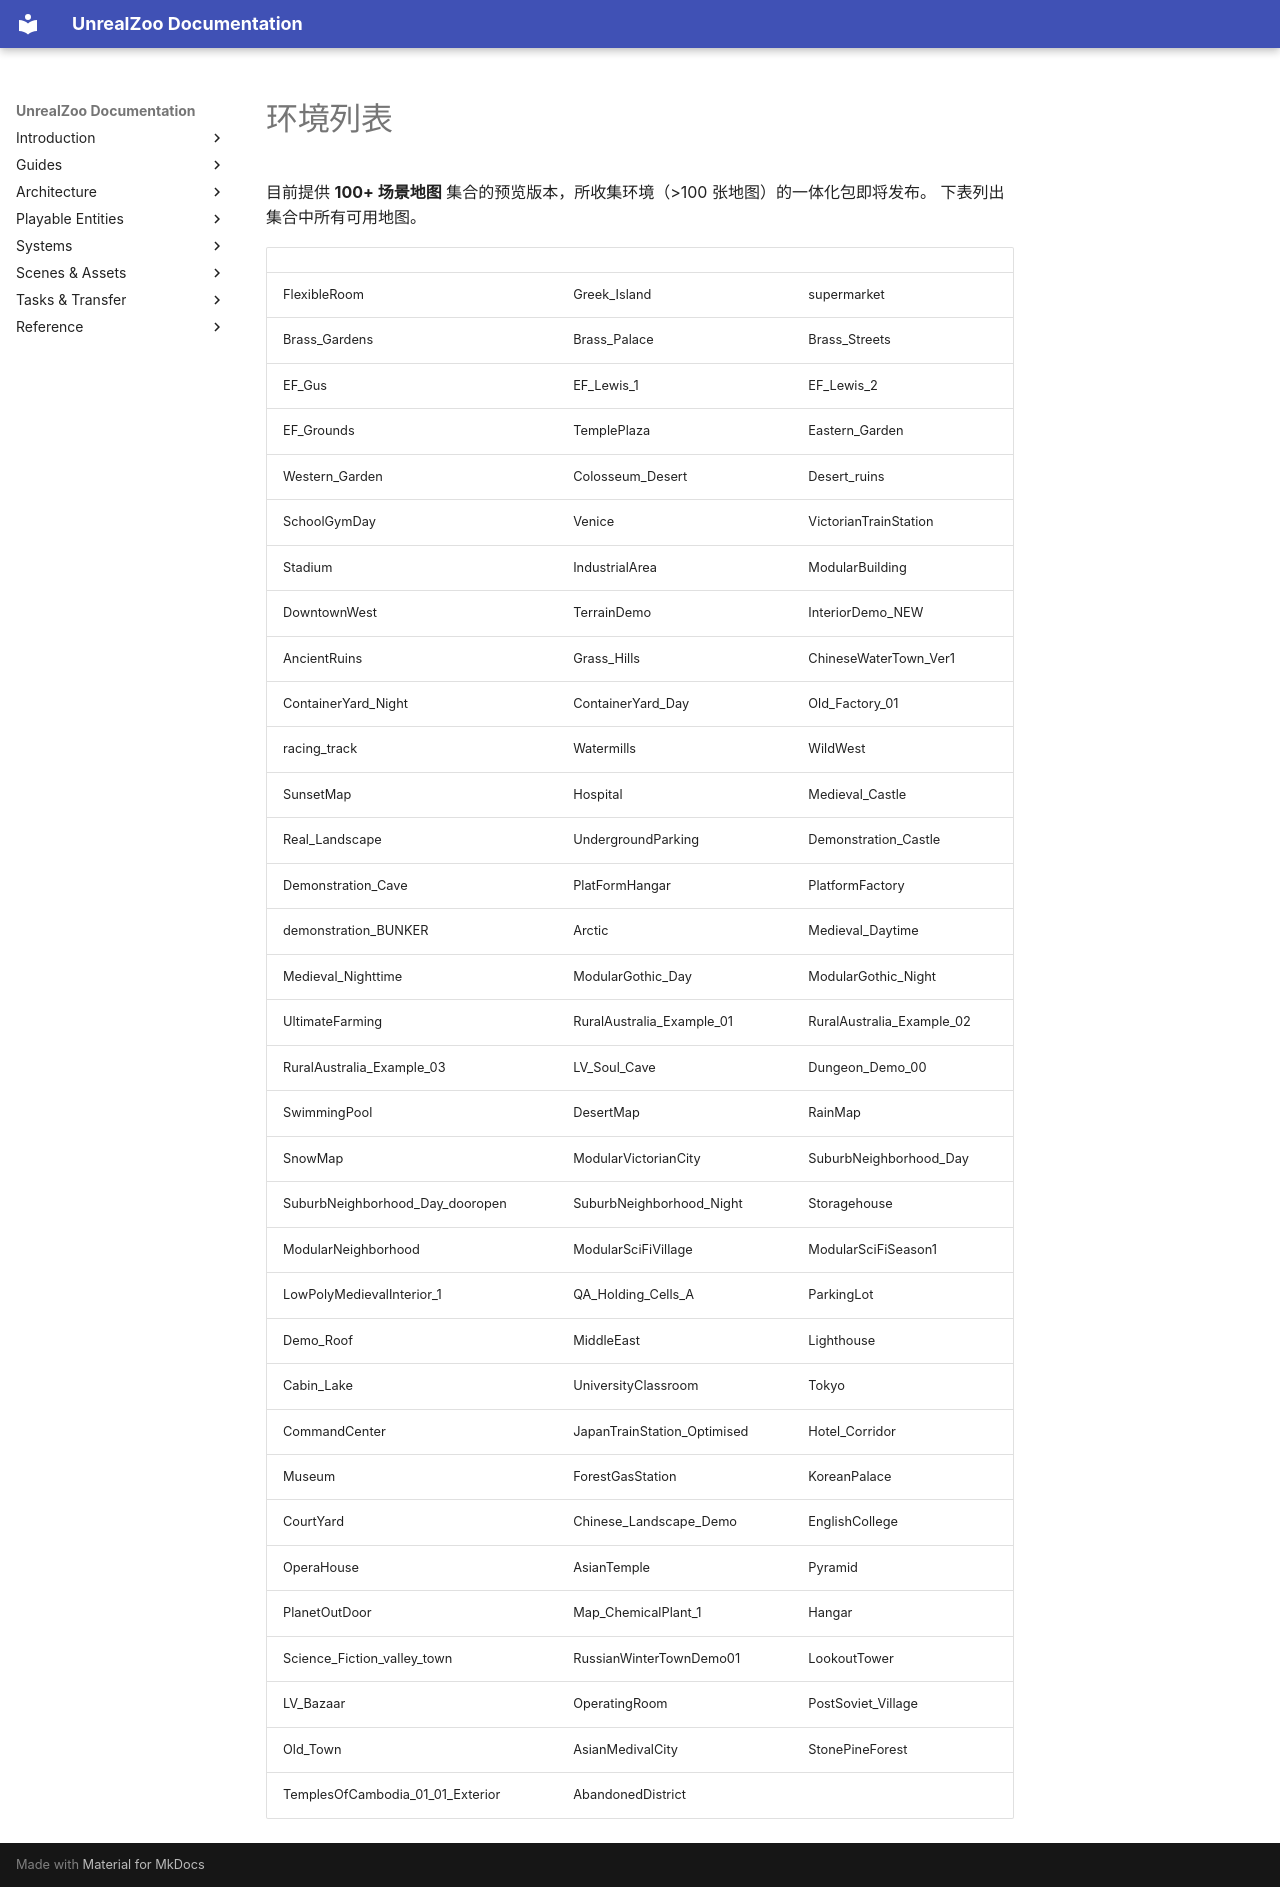

repository: UnrealZoo/unrealzoo-docs · page: zh/environment-list/index.html · generator: mkdocs

# 环境列表

目前提供 **100+ 场景地图** 集合的预览版本，所收集环境（>100 张地图）的一体化包即将发布。
下表列出集合中所有可用地图。

|                               |                                  |                                  |
|-------------------------------|----------------------------------|----------------------------------|
| FlexibleRoom                  | Greek_Island                     | supermarket                      |
| Brass_Gardens                 | Brass_Palace                     | Brass_Streets                    |
| EF_Gus                        | EF_Lewis_1                       | EF_Lewis_2                       |
| EF_Grounds                    | TemplePlaza                      | Eastern_Garden                   |
| Western_Garden                | Colosseum_Desert                 | Desert_ruins                     |
| SchoolGymDay                  | Venice                           | VictorianTrainStation            |
| Stadium                       | IndustrialArea                   | ModularBuilding                  |
| DowntownWest                  | TerrainDemo                      | InteriorDemo_NEW                 |
| AncientRuins                  | Grass_Hills                      | ChineseWaterTown_Ver1            |
| ContainerYard_Night           | ContainerYard_Day                | Old_Factory_01                   |
| racing_track                  | Watermills                       | WildWest                         |
| SunsetMap                     | Hospital                         | Medieval_Castle                  |
| Real_Landscape                | UndergroundParking               | Demonstration_Castle             |
| Demonstration_Cave            | PlatFormHangar                   | PlatformFactory                  |
| demonstration_BUNKER          | Arctic                           | Medieval_Daytime                 |
| Medieval_Nighttime            | ModularGothic_Day                | ModularGothic_Night              |
| UltimateFarming               | RuralAustralia_Example_01        | RuralAustralia_Example_02        |
| RuralAustralia_Example_03     | LV_Soul_Cave                     | Dungeon_Demo_00                  |
| SwimmingPool                  | DesertMap                        | RainMap                          |
| SnowMap                       | ModularVictorianCity             | SuburbNeighborhood_Day           |
| SuburbNeighborhood_Day_dooropen | SuburbNeighborhood_Night      | Storagehouse                     |
| ModularNeighborhood           | ModularSciFiVillage              | ModularSciFiSeason1              |
| LowPolyMedievalInterior_1     | QA_Holding_Cells_A               | ParkingLot                       |
| Demo_Roof                     | MiddleEast                       | Lighthouse                       |
| Cabin_Lake                    | UniversityClassroom              | Tokyo                            |
| CommandCenter                 | JapanTrainStation_Optimised      | Hotel_Corridor                   |
| Museum                        | ForestGasStation                 | KoreanPalace                     |
| CourtYard                     | Chinese_Landscape_Demo           | EnglishCollege                   |
| OperaHouse                    | AsianTemple                      | Pyramid                          |
| PlanetOutDoor                 | Map_ChemicalPlant_1              | Hangar                           |
| Science_Fiction_valley_town   | RussianWinterTownDemo01          | LookoutTower                     |
| LV_Bazaar                     | OperatingRoom                    | PostSoviet_Village               |
| Old_Town                      | AsianMedivalCity                 | StonePineForest                  |
| TemplesOfCambodia_01_01_Exterior | AbandonedDistrict             |                                  |
